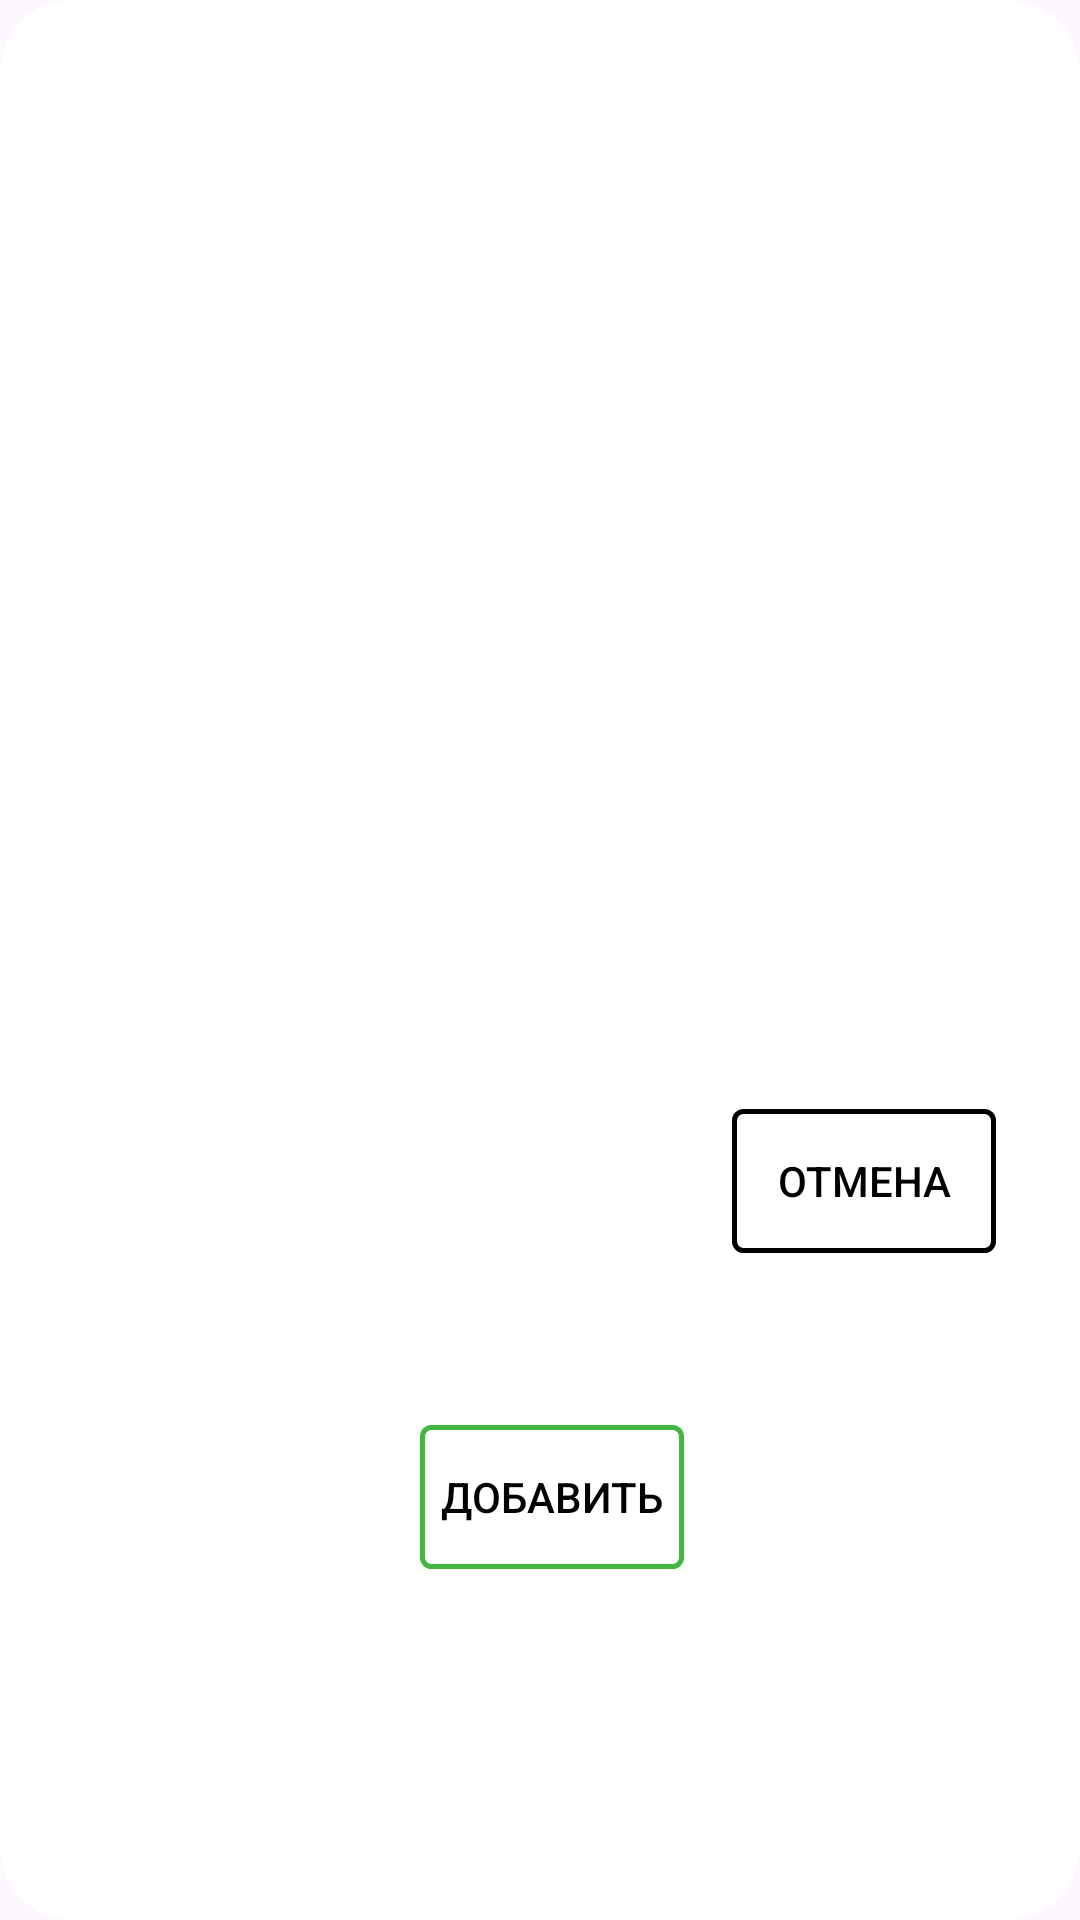

Here is an Android app screen rendered from its layout file. Give the layout XML and the strings, colors and styles it references.
<!-- AndroidManifest.xml: application theme Theme.HackathonWinnersApp -->
<!-- res/layout/dialog_order_layout.xml -->
<?xml version="1.0" encoding="utf-8"?>
<androidx.constraintlayout.widget.ConstraintLayout xmlns:android="http://schemas.android.com/apk/res/android"
    xmlns:app="http://schemas.android.com/apk/res-auto"
    android:layout_width="match_parent"
    xmlns:tools="http://schemas.android.com/tools"
    android:layout_height="wrap_content"
    android:background="@drawable/dialog_background">

    <TextView
        android:id="@+id/tv_title"
        android:layout_width="match_parent"
        android:layout_height="wrap_content"
        android:layout_margin="@dimen/size_16dp"
        tools:text="@string/order_dialog_title"
        app:layout_constraintEnd_toEndOf="parent"
        app:layout_constraintStart_toStartOf="parent"
        app:layout_constraintTop_toTopOf="parent" />

    <com.google.android.material.textfield.TextInputLayout
        android:id="@+id/order_title_til"
        android:layout_width="0dp"
        android:layout_height="wrap_content"
        android:minHeight="@dimen/min_height_50"
        app:layout_constraintEnd_toEndOf="@id/tv_title"
        app:layout_constraintStart_toStartOf="@id/tv_title"
        app:layout_constraintTop_toBottomOf="@id/tv_title"
        app:prefixTextAppearance="@style/InputTextAppearance">

        <com.google.android.material.textfield.TextInputEditText
            android:id="@+id/order_title_et"
            style="@style/InputTextAppearance"
            android:layout_width="match_parent"
            android:layout_height="wrap_content"
            android:layout_gravity="center"
            android:background="@android:color/transparent"
            android:maxLength="7"
            android:inputType="text"
            tools:hint="@string/order_dialog_name_title"
            android:paddingTop="@dimen/size_8dp"
            android:textSize="@dimen/size_16sp" />
    </com.google.android.material.textfield.TextInputLayout>

    <com.google.android.material.textfield.TextInputLayout
        android:id="@+id/order_cost_til"
        android:layout_width="0dp"
        android:layout_height="wrap_content"
        android:minHeight="@dimen/min_height_50"
        app:layout_constraintEnd_toEndOf="@id/order_title_til"
        app:layout_constraintStart_toStartOf="@id/order_title_til"
        app:layout_constraintTop_toBottomOf="@id/order_title_til"
        app:prefixTextAppearance="@style/InputTextAppearance">

        <com.google.android.material.textfield.TextInputEditText
            android:id="@+id/order_cost_et"
            style="@style/InputTextAppearance"
            android:layout_width="match_parent"
            android:layout_height="wrap_content"
            android:background="@android:color/transparent"
            android:maxLength="7"
            android:inputType="text"
            tools:hint="@string/order_dialog_cost_title"
            android:paddingTop="@dimen/size_8dp"
            android:textSize="@dimen/size_16sp" />
    </com.google.android.material.textfield.TextInputLayout>

    <Button
        android:id="@+id/order_add_button"
        style="@style/Button"
        android:layout_width="wrap_content"
        android:layout_height="wrap_content"
        android:layout_marginEnd="@dimen/size_16dp"
        android:background="@drawable/button_border"
        android:text="@string/order_dialog_add"
        android:textAllCaps="true"
        android:textColor="@color/black"
        app:layout_constraintBottom_toBottomOf="parent"
        app:layout_constraintEnd_toStartOf="@id/order_cancel_button"
        app:layout_constraintTop_toTopOf="@id/order_cancel_button" />

    <Button
        android:id="@+id/order_cancel_button"
        android:layout_width="wrap_content"
        android:layout_height="wrap_content"
        android:layout_marginTop="@dimen/size_8dp"
        android:background="@drawable/button_border"
        android:text="@string/order_dialog_cancel"
        android:textAllCaps="true"
        android:textColor="@color/black"
        app:layout_constraintBottom_toBottomOf="parent"
        app:layout_constraintEnd_toEndOf="@id/order_cost_til"
        app:layout_constraintTop_toBottomOf="@id/order_cost_til" />
</androidx.constraintlayout.widget.ConstraintLayout>
<!-- resources referenced by this layout -->
<resources>
  <color name="black">#000000</color>
  <dimen name="min_height_50">50dp</dimen>
  <dimen name="size_16dp">16dp</dimen>
  <dimen name="size_16sp">16sp</dimen>
  <dimen name="size_8dp">8dp</dimen>
  <!-- drawable button_border (drawable) -->
  <?xml version="1.0" encoding="utf-8"?>
  <shape xmlns:android="http://schemas.android.com/apk/res/android"
      android:shape="rectangle">
      <gradient android:centerColor="@color/backgroundTransient" />
      <corners android:radius="3dp" />
      <stroke
          android:width="5px"
          android:color="@color/black" />
  </shape>
  <!-- drawable dialog_background (drawable) -->
  <?xml version="1.0" encoding="utf-8"?>
  <shape xmlns:android="http://schemas.android.com/apk/res/android">
      <solid android:color="@color/white" />
      <corners android:radius="@dimen/size_24dp" />
      <padding
          android:bottom="@dimen/size_12dp"
          android:left="@dimen/size_12dp"
          android:right="@dimen/size_12dp"
          android:top="@dimen/size_12dp" />
  </shape>
  <string name="order_dialog_add">Добавить</string>
  <string name="order_dialog_cancel">Отмена</string>
  <string name="order_dialog_cost_title">Цена</string>
  <string name="order_dialog_name_title">Название</string>
  <string name="order_dialog_title">Добавить заказ</string>
  <style name="Button">
          <item name="android:textAllCaps">false</item>
          <item name="android:textColor">@color/white</item>
          <item name="android:backgroundTint">@color/colorPrimary</item>
          <item name="android:stateListAnimator">@null</item>
          <item name="android:foreground">?android:attr/selectableItemBackground</item>
      </style>
  <style name="InputTextAppearance" parent="@android:style/TextAppearance">
          <item name="android:textSize">16dp</item>
      </style>
  <style name="Theme.HackathonWinnersApp" parent="Base.Theme.HackathonWinnersApp" />
  <color name="backgroundTransient">#00ffffff</color>
  <color name="white">#FFFFFF</color>
  <dimen name="size_24dp">24dp</dimen>
  <dimen name="size_12dp">12dp</dimen>
  <color name="colorPrimary">#43B741</color>
  <style name="Base.Theme.HackathonWinnersApp" parent="Theme.Material3.DayNight.NoActionBar" />
</resources>
